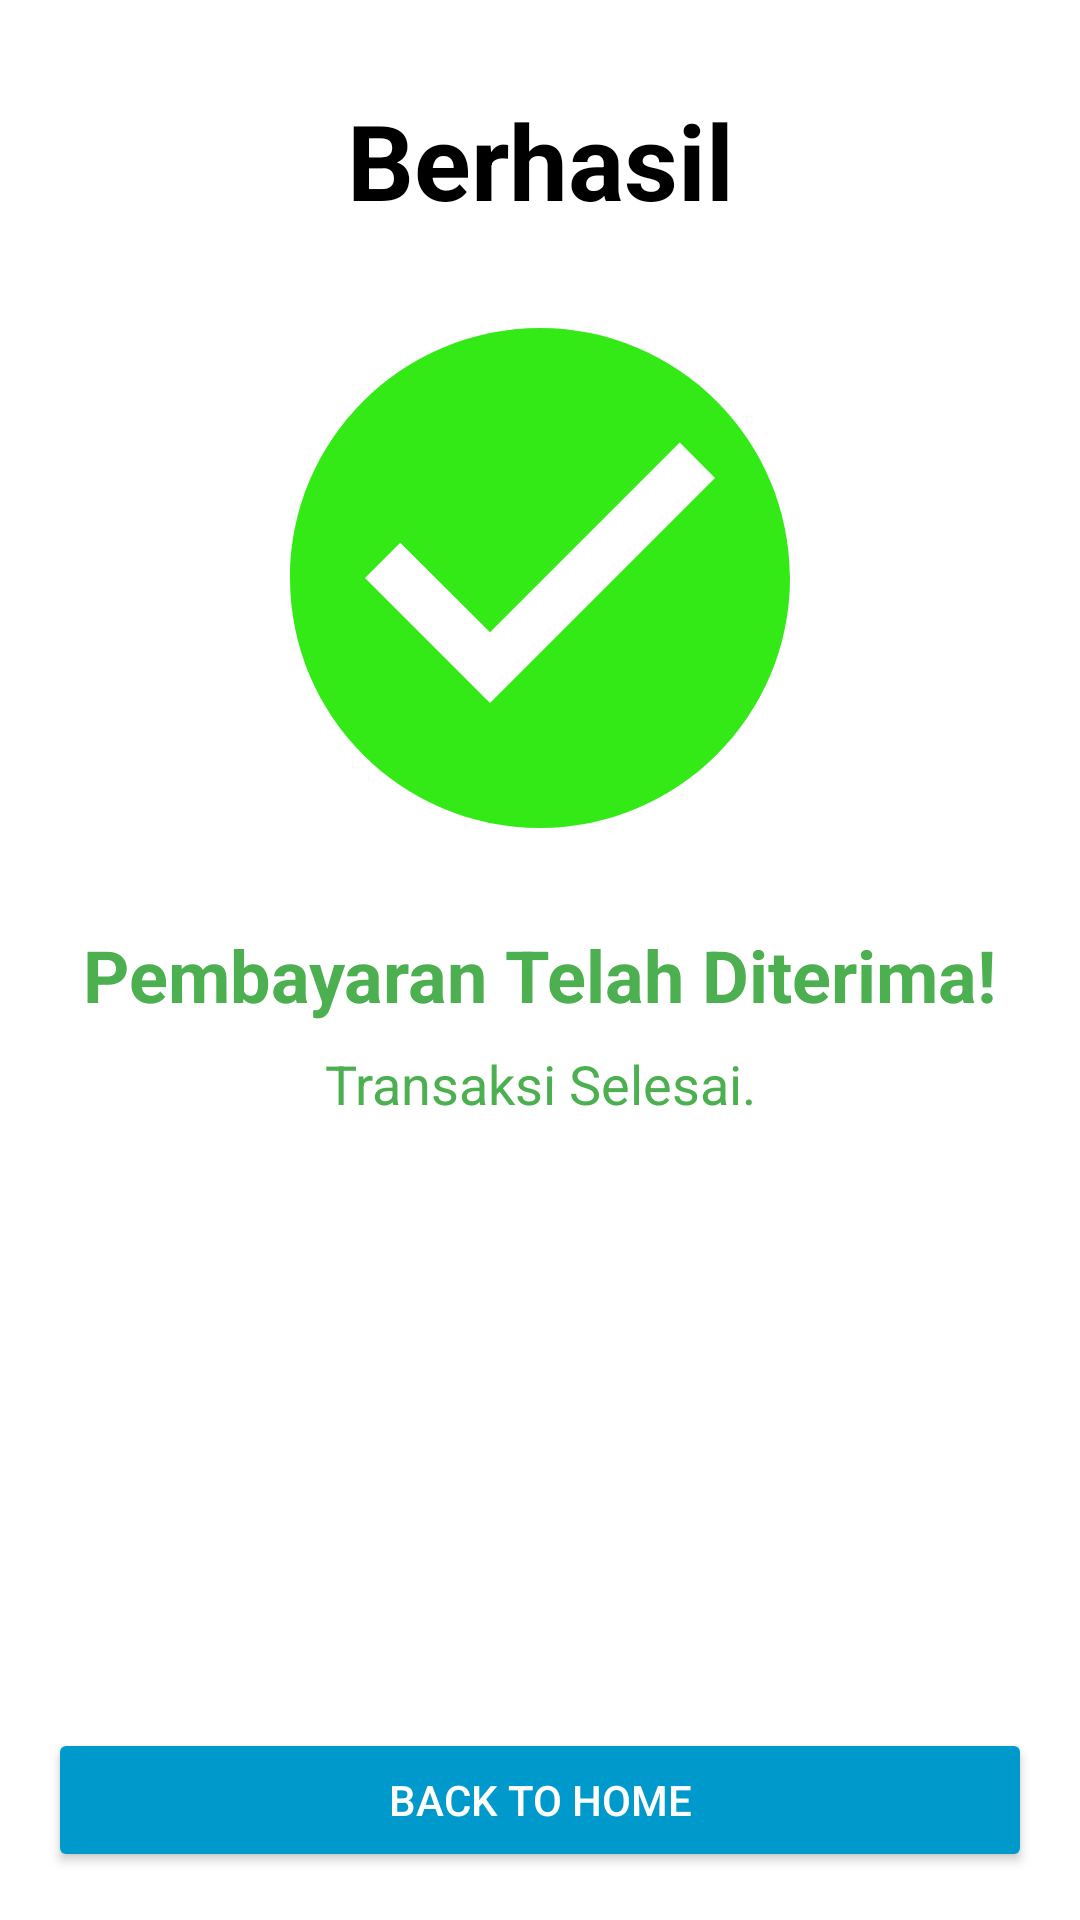

The Android layout XML behind this screen, and the referenced resources:
<!-- AndroidManifest.xml: application theme Theme.ProjekMAP -->
<!-- res/layout/fragment_sukses.xml -->
<?xml version="1.0" encoding="utf-8"?>
<androidx.constraintlayout.widget.ConstraintLayout
    xmlns:android="http://schemas.android.com/apk/res/android"
    xmlns:tools="http://schemas.android.com/tools"
    xmlns:app="http://schemas.android.com/apk/res-auto"
    android:layout_width="match_parent"
    android:layout_height="match_parent"
    android:background="@android:color/white"
    tools:context=".SuksesFragment">

    
    <TextView
        android:id="@+id/success_title"
        android:layout_width="wrap_content"
        android:layout_height="wrap_content"
        android:text="Berhasil"
        android:textSize="35sp"
        android:textStyle="bold"
        android:textColor="@color/black"
        android:gravity="center"
        app:layout_constraintTop_toTopOf="parent"
        app:layout_constraintStart_toStartOf="parent"
        app:layout_constraintEnd_toEndOf="parent"
        android:layout_marginTop="30dp" />

    
    <ImageView
        android:id="@+id/success_image"
        android:layout_width="200dp"
        android:layout_height="200dp"
        android:layout_marginTop="16dp"
        android:src="@drawable/berhasil"
        app:layout_constraintTop_toBottomOf="@id/success_title"
        app:layout_constraintStart_toStartOf="parent"
        app:layout_constraintEnd_toEndOf="parent" />

    
    <TextView
        android:id="@+id/success_message"
        android:layout_width="wrap_content"
        android:layout_height="wrap_content"
        android:layout_marginTop="16dp"
        android:text="Pembayaran Telah Diterima!"
        android:textColor="@color/green"
        android:textSize="24sp"
        android:textStyle="bold"
        app:layout_constraintTop_toBottomOf="@id/success_image"
        app:layout_constraintStart_toStartOf="parent"
        app:layout_constraintEnd_toEndOf="parent" />

    <TextView
        android:id="@+id/success_sub_message"
        android:layout_width="wrap_content"
        android:layout_height="wrap_content"
        android:layout_marginTop="8dp"
        android:text="Transaksi Selesai."
        android:textColor="@color/green"
        android:textSize="18sp"
        app:layout_constraintTop_toBottomOf="@id/success_message"
        app:layout_constraintStart_toStartOf="parent"
        app:layout_constraintEnd_toEndOf="parent" />

    
    <Button
        android:id="@+id/balik_keawal_button"
        android:layout_width="match_parent"
        android:layout_height="wrap_content"
        android:text="Back To Home"
        android:backgroundTint="@android:color/holo_blue_dark"
        android:textColor="@android:color/white"
        android:layout_margin="16dp"
        app:layout_constraintBottom_toBottomOf="parent"
        app:layout_constraintStart_toStartOf="parent"
        app:layout_constraintEnd_toEndOf="parent" />

</androidx.constraintlayout.widget.ConstraintLayout>
<!-- resources referenced by this layout -->
<resources>
  <color name="black">#FF000000</color>
  <color name="green">#4CAF50</color>
  <!-- drawable berhasil (drawable) -->
  <vector xmlns:android="http://schemas.android.com/apk/res/android" android:height="24dp" android:tint="#33EA17" android:viewportHeight="24" android:viewportWidth="24" android:width="24dp">
        
      <path android:fillColor="@android:color/white" android:pathData="M12,2C6.48,2 2,6.48 2,12s4.48,10 10,10 10,-4.48 10,-10S17.52,2 12,2zM10,17l-5,-5 1.41,-1.41L10,14.17l7.59,-7.59L19,8l-9,9z"/>
      
  </vector>
  <style name="Theme.ProjekMAP" parent="Base.Theme.ProjekMAP" />
  <style name="Base.Theme.ProjekMAP" parent="Theme.Material3.DayNight.NoActionBar">
          
          
      </style>
</resources>
